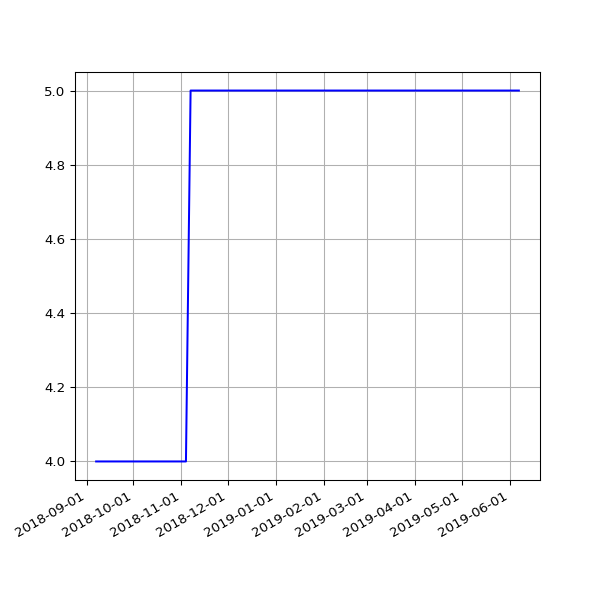

Data behind this chart, as committed beside it:
date, 2.03
2018-09-07 05:52:57 +0100, 4
2018-09-10 06:01:53 +0100, 4
2018-09-13 05:45:39 +0100, 4
2018-09-16 05:46:46 +0100, 4
2018-09-19 06:33:00 +0100, 4
2018-09-22 05:54:16 +0100, 4
2018-09-25 05:59:08 +0100, 4
2018-10-04 06:11:36 +0100, 4
2018-10-07 06:27:15 +0100, 4
2018-10-10 06:46:32 +0100, 4
2018-10-13 05:53:53 +0100, 4
2018-10-16 06:26:10 +0100, 4
2018-10-19 07:06:25 +0100, 4
2018-10-22 07:10:20 +0100, 4
2018-10-25 06:00:59 +0100, 4
2018-10-28 05:13:53 +0000, 4
2018-11-01 06:49:27 +0000, 4
2018-11-04 06:12:54 +0000, 4
2018-11-07 06:03:06 +0000, 5
2018-11-10 06:10:02 +0000, 5
2018-11-13 06:13:10 +0000, 5
2018-11-16 06:06:18 +0000, 5
2018-11-19 06:13:27 +0000, 5
2018-11-22 06:43:41 +0000, 5
2018-11-25 06:14:56 +0000, 5
2018-12-01 06:23:51 +0000, 5
2018-12-04 07:04:53 +0000, 5
2018-12-07 06:14:22 +0000, 5
2018-12-10 06:27:57 +0000, 5
2018-12-13 06:31:09 +0000, 5
2018-12-16 06:21:57 +0000, 5
2018-12-19 06:31:52 +0000, 5
2018-12-22 06:31:39 +0000, 5
2018-12-25 06:50:52 +0000, 5
2018-12-28 07:09:18 +0000, 5
2019-01-01 06:51:12 +0000, 5
2019-01-04 07:45:52 +0000, 5
2019-01-07 06:36:52 +0000, 5
2019-01-10 07:00:20 +0000, 5
2019-01-13 06:51:08 +0000, 5
2019-01-16 06:18:52 +0000, 5
2019-01-25 06:27:52 +0000, 5
2019-01-28 06:20:04 +0000, 5
2019-02-01 06:43:11 +0000, 5
2019-02-04 06:46:59 +0000, 5
2019-02-07 06:28:15 +0000, 5
2019-02-10 07:01:57 +0000, 5
2019-02-13 06:35:54 +0000, 5
2019-02-19 07:05:30 +0000, 5
2019-02-22 06:55:53 +0000, 5
2019-02-25 06:38:05 +0000, 5
2019-03-01 06:43:32 +0000, 5
2019-03-04 07:01:27 +0000, 5
2019-03-07 07:15:07 +0000, 5
2019-03-10 06:41:23 +0000, 5
2019-03-13 06:35:04 +0000, 5
2019-03-16 06:34:51 +0000, 5
2019-03-19 06:42:23 +0000, 5
2019-03-22 06:58:13 +0000, 5
2019-03-25 06:50:58 +0000, 5
... 20 more rows
